Dataset: MAPLES-DR (GitHub, tomerkamfur/retinal-graphs-compBio). Classes: bright uncertain lesions, cotton wool spots, drusens, exudates, hemorrhages, macula, microaneurysms, neovascularization, optic cup, optic disc, red uncertain lesions, vessels.

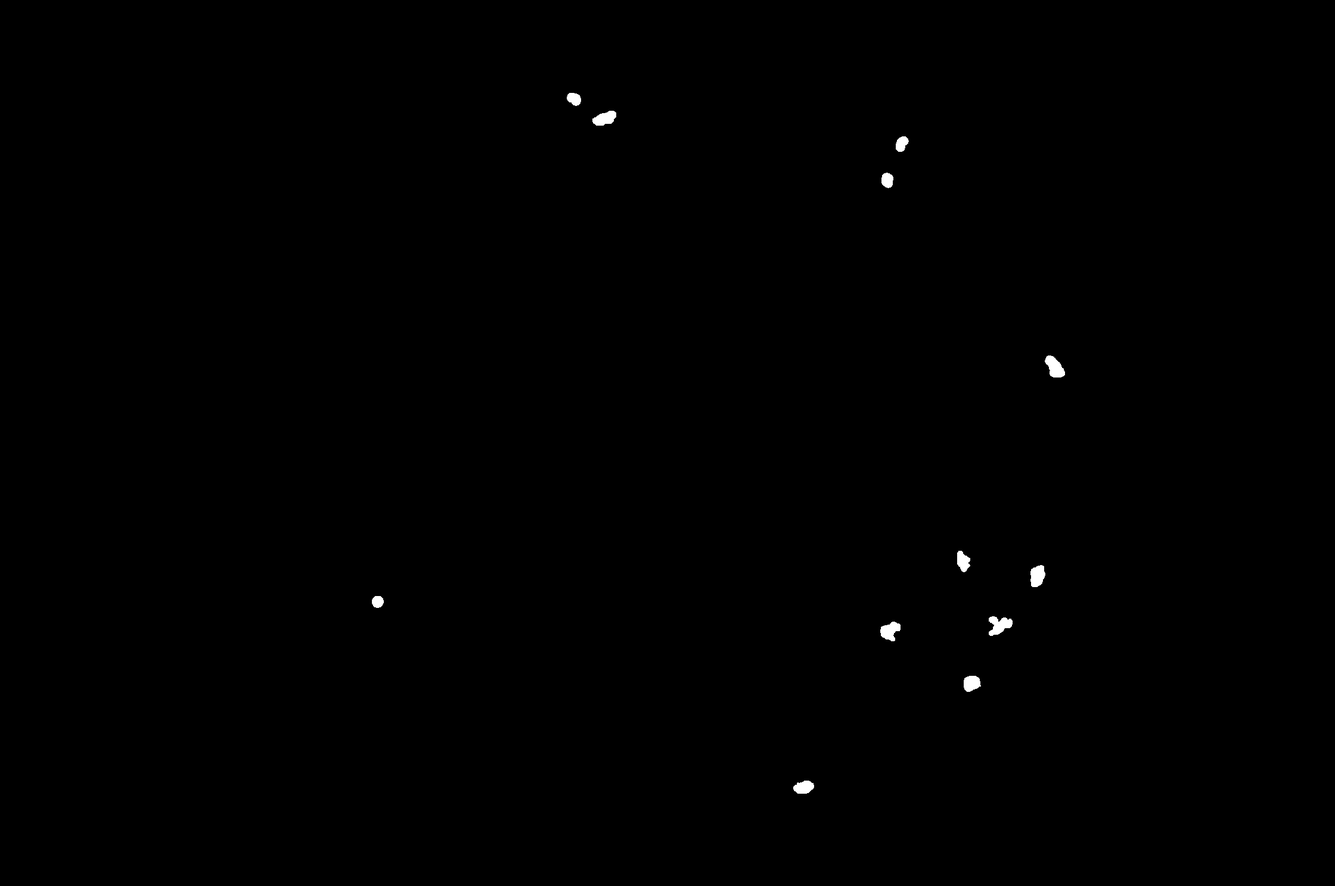
Label: hemorrhages

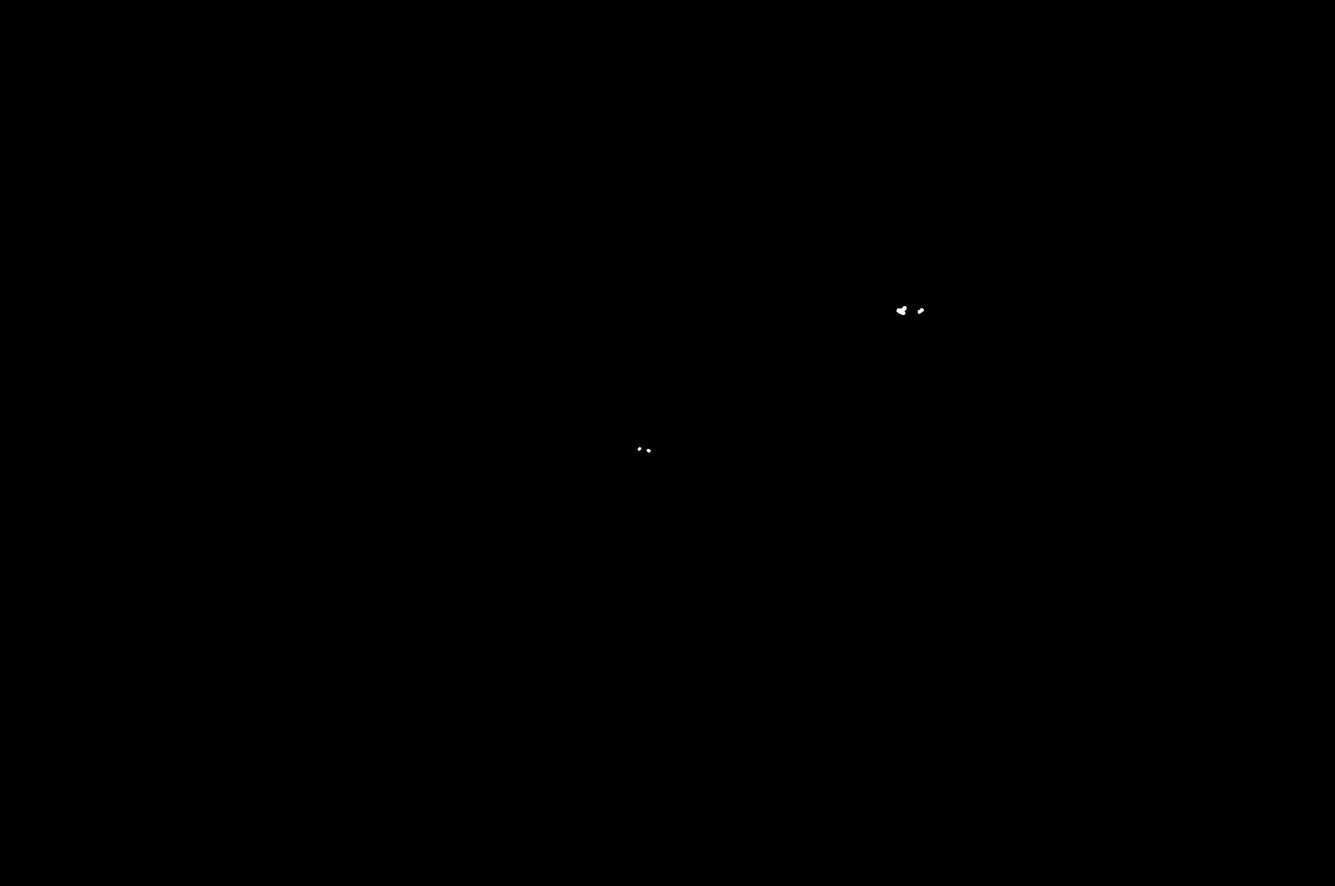
Label: red uncertain lesions

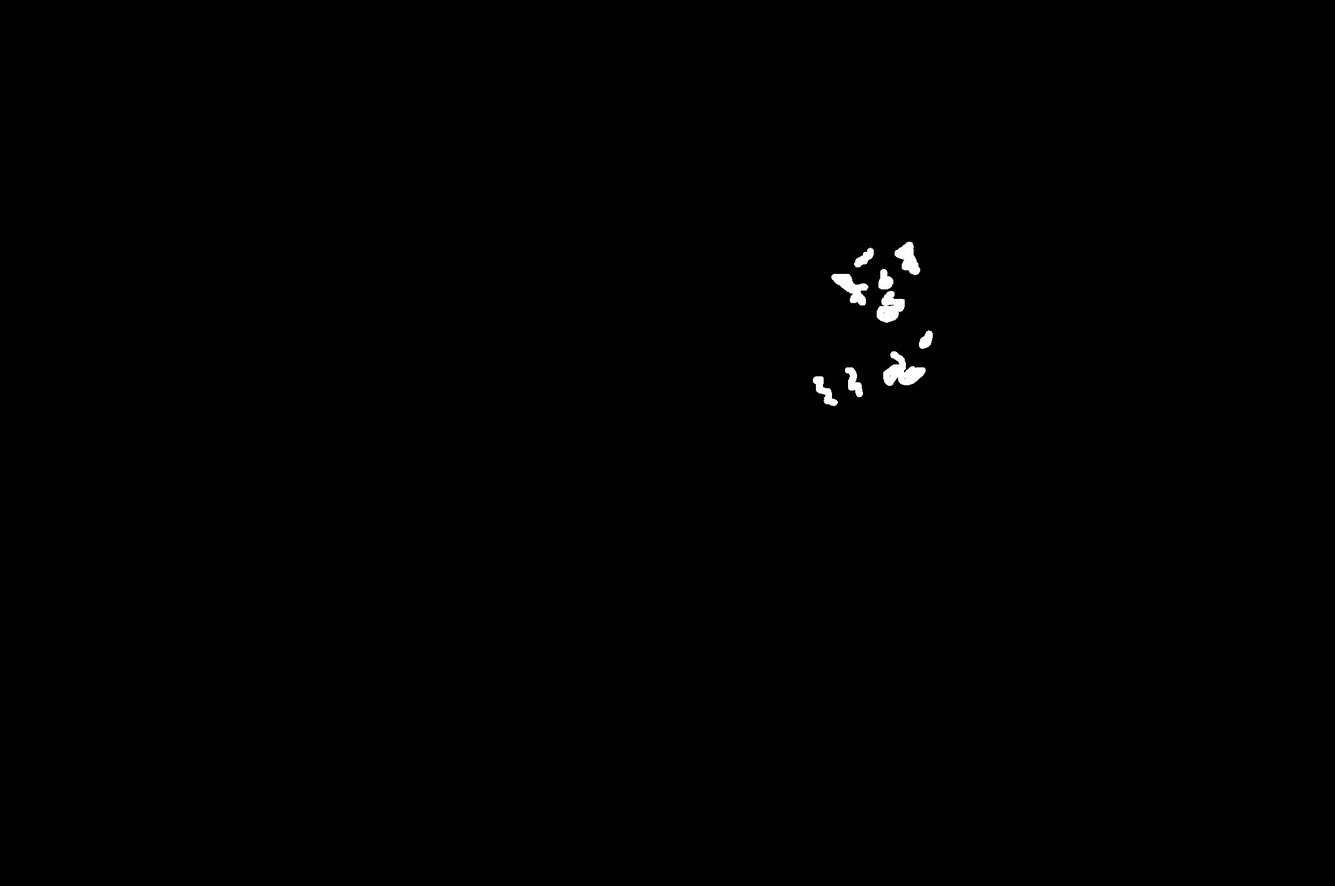
Label: bright uncertain lesions

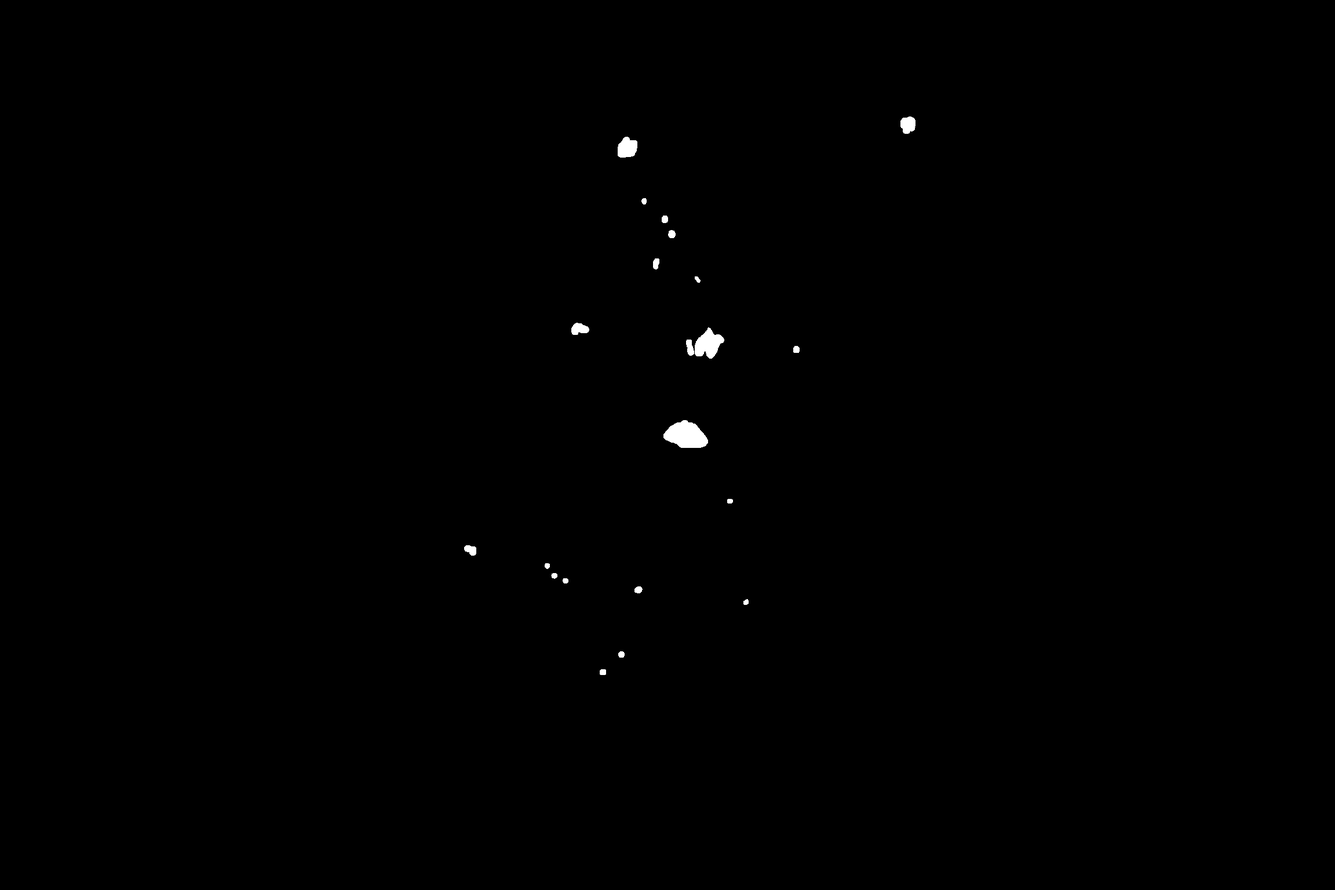
Label: exudates

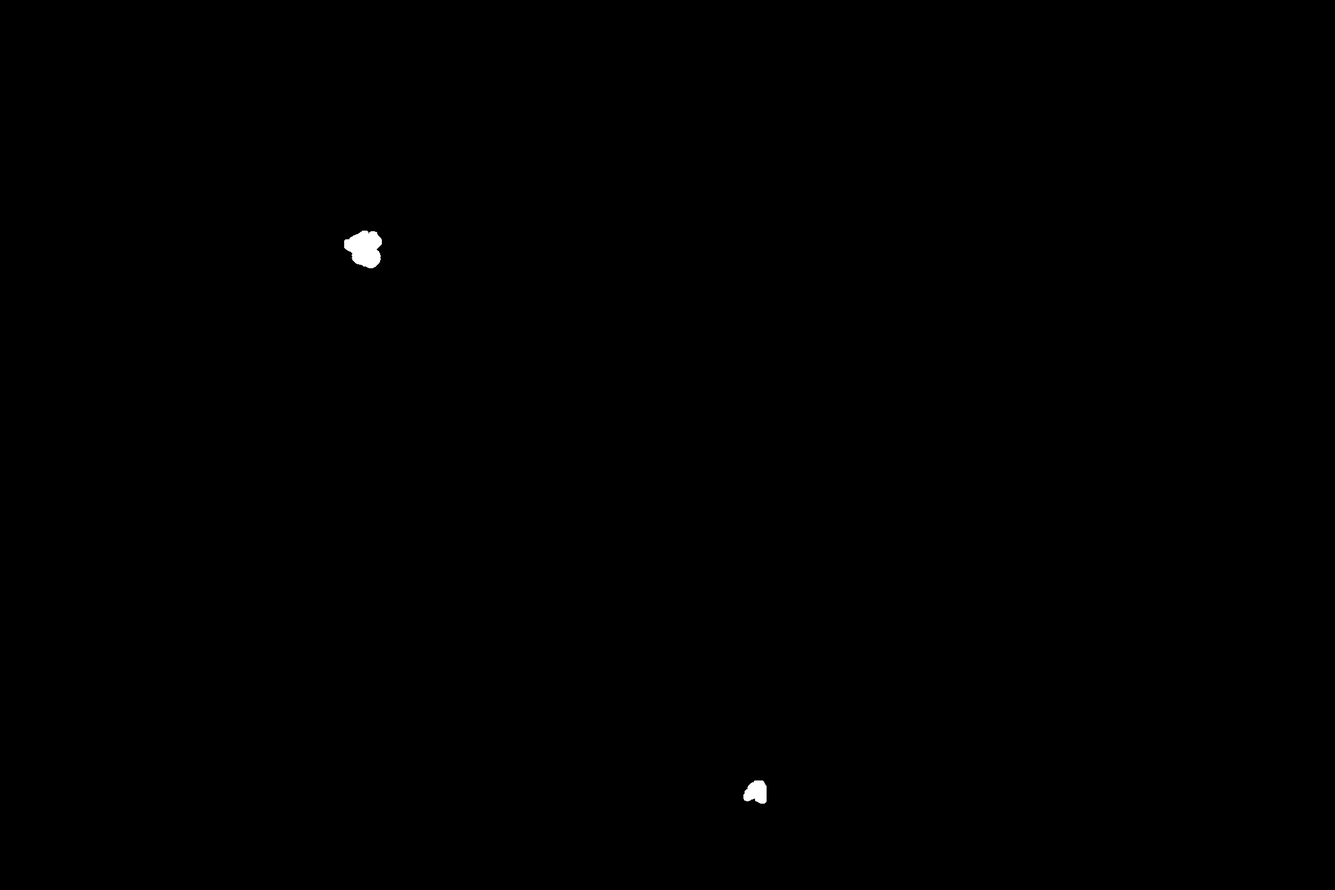
Label: cotton wool spots

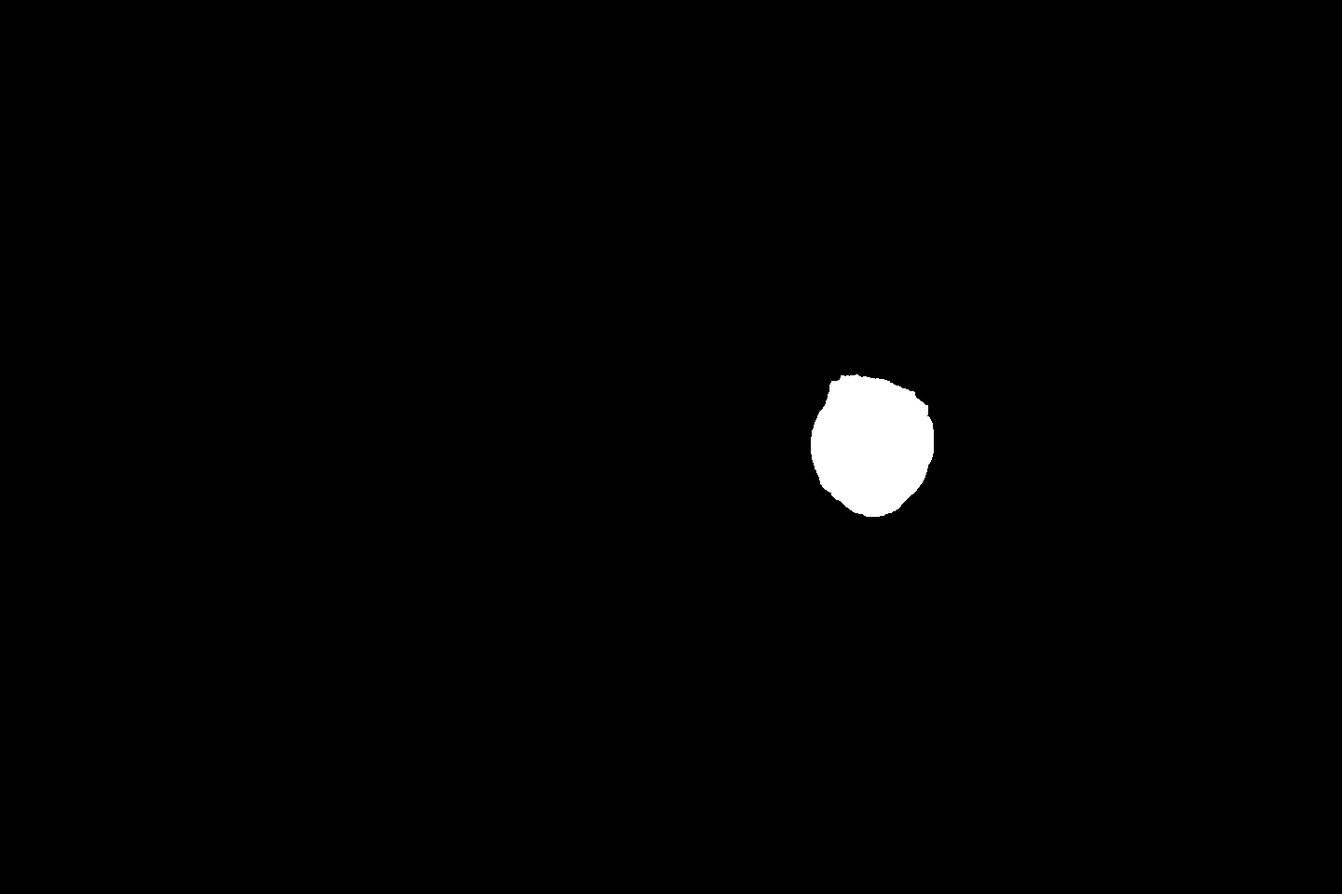
Label: optic disc
